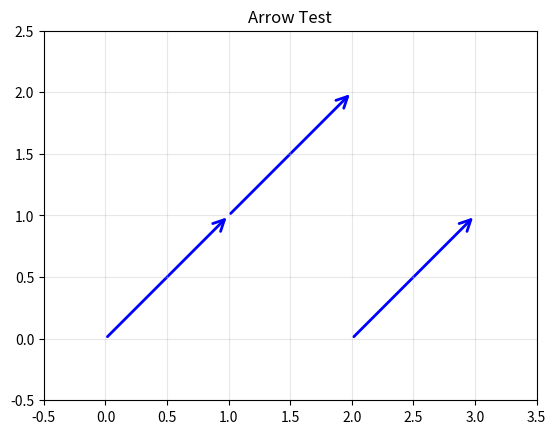

This chart was generated by the following Python code:
"""
arrow.py - Draw arrows on a plot

Simplified Python version of the MATLAB arrow.m function.
Uses matplotlib's FancyArrowPatch for drawing arrows.

Original MATLAB version by Dr. Erik A. Johnson
Python translation for AM 121 Optimization
"""

import numpy as np
import matplotlib.pyplot as plt
from matplotlib.patches import FancyArrowPatch


def arrow(start, stop, BaseAngle=60, **kwargs):
    """
    Draw arrows from start points to stop points.
    
    Parameters:
    -----------
    start : numpy.ndarray or list
        Nx2 array of starting points [x, y]
    stop : numpy.ndarray or list
        Nx2 array of ending points [x, y]
    BaseAngle : float, optional
        Base angle in degrees (default: 60)
    **kwargs : dict
        Additional matplotlib arrow properties
        (e.g., color, linewidth, alpha, etc.)
    """
    start = np.array(start)
    stop = np.array(stop)
    
    # Ensure 2D arrays
    if start.ndim == 1:
        start = start.reshape(1, -1)
    if stop.ndim == 1:
        stop = stop.reshape(1, -1)
    
    if start.shape[0] != stop.shape[0]:
        raise ValueError('Start and stop must have the same number of rows')
    
    # Default arrow properties
    arrow_props = {
        'arrowstyle': '->',
        'mutation_scale': 20,
        'linewidth': 1.5,
        'color': 'black',
        **kwargs
    }
    
    # Draw each arrow
    for i in range(start.shape[0]):
        # Skip if start or stop contains NaN
        if np.any(np.isnan(start[i])) or np.any(np.isnan(stop[i])):
            continue
        
        # Create arrow
        arrow = FancyArrowPatch(
            (start[i, 0], start[i, 1]),
            (stop[i, 0], stop[i, 1]),
            **arrow_props
        )
        plt.gca().add_patch(arrow)
    
    return


if __name__ == '__main__':
    # Test example
    fig, ax = plt.subplots()
    
    start = np.array([[0, 0], [1, 1], [2, 0]])
    stop = np.array([[1, 1], [2, 2], [3, 1]])
    
    arrow(start, stop, BaseAngle=60, color='blue', linewidth=2)
    
    ax.set_xlim(-0.5, 3.5)
    ax.set_ylim(-0.5, 2.5)
    ax.set_aspect('equal')
    ax.grid(True, alpha=0.3)
    plt.title('Arrow Test')
    plt.show()
